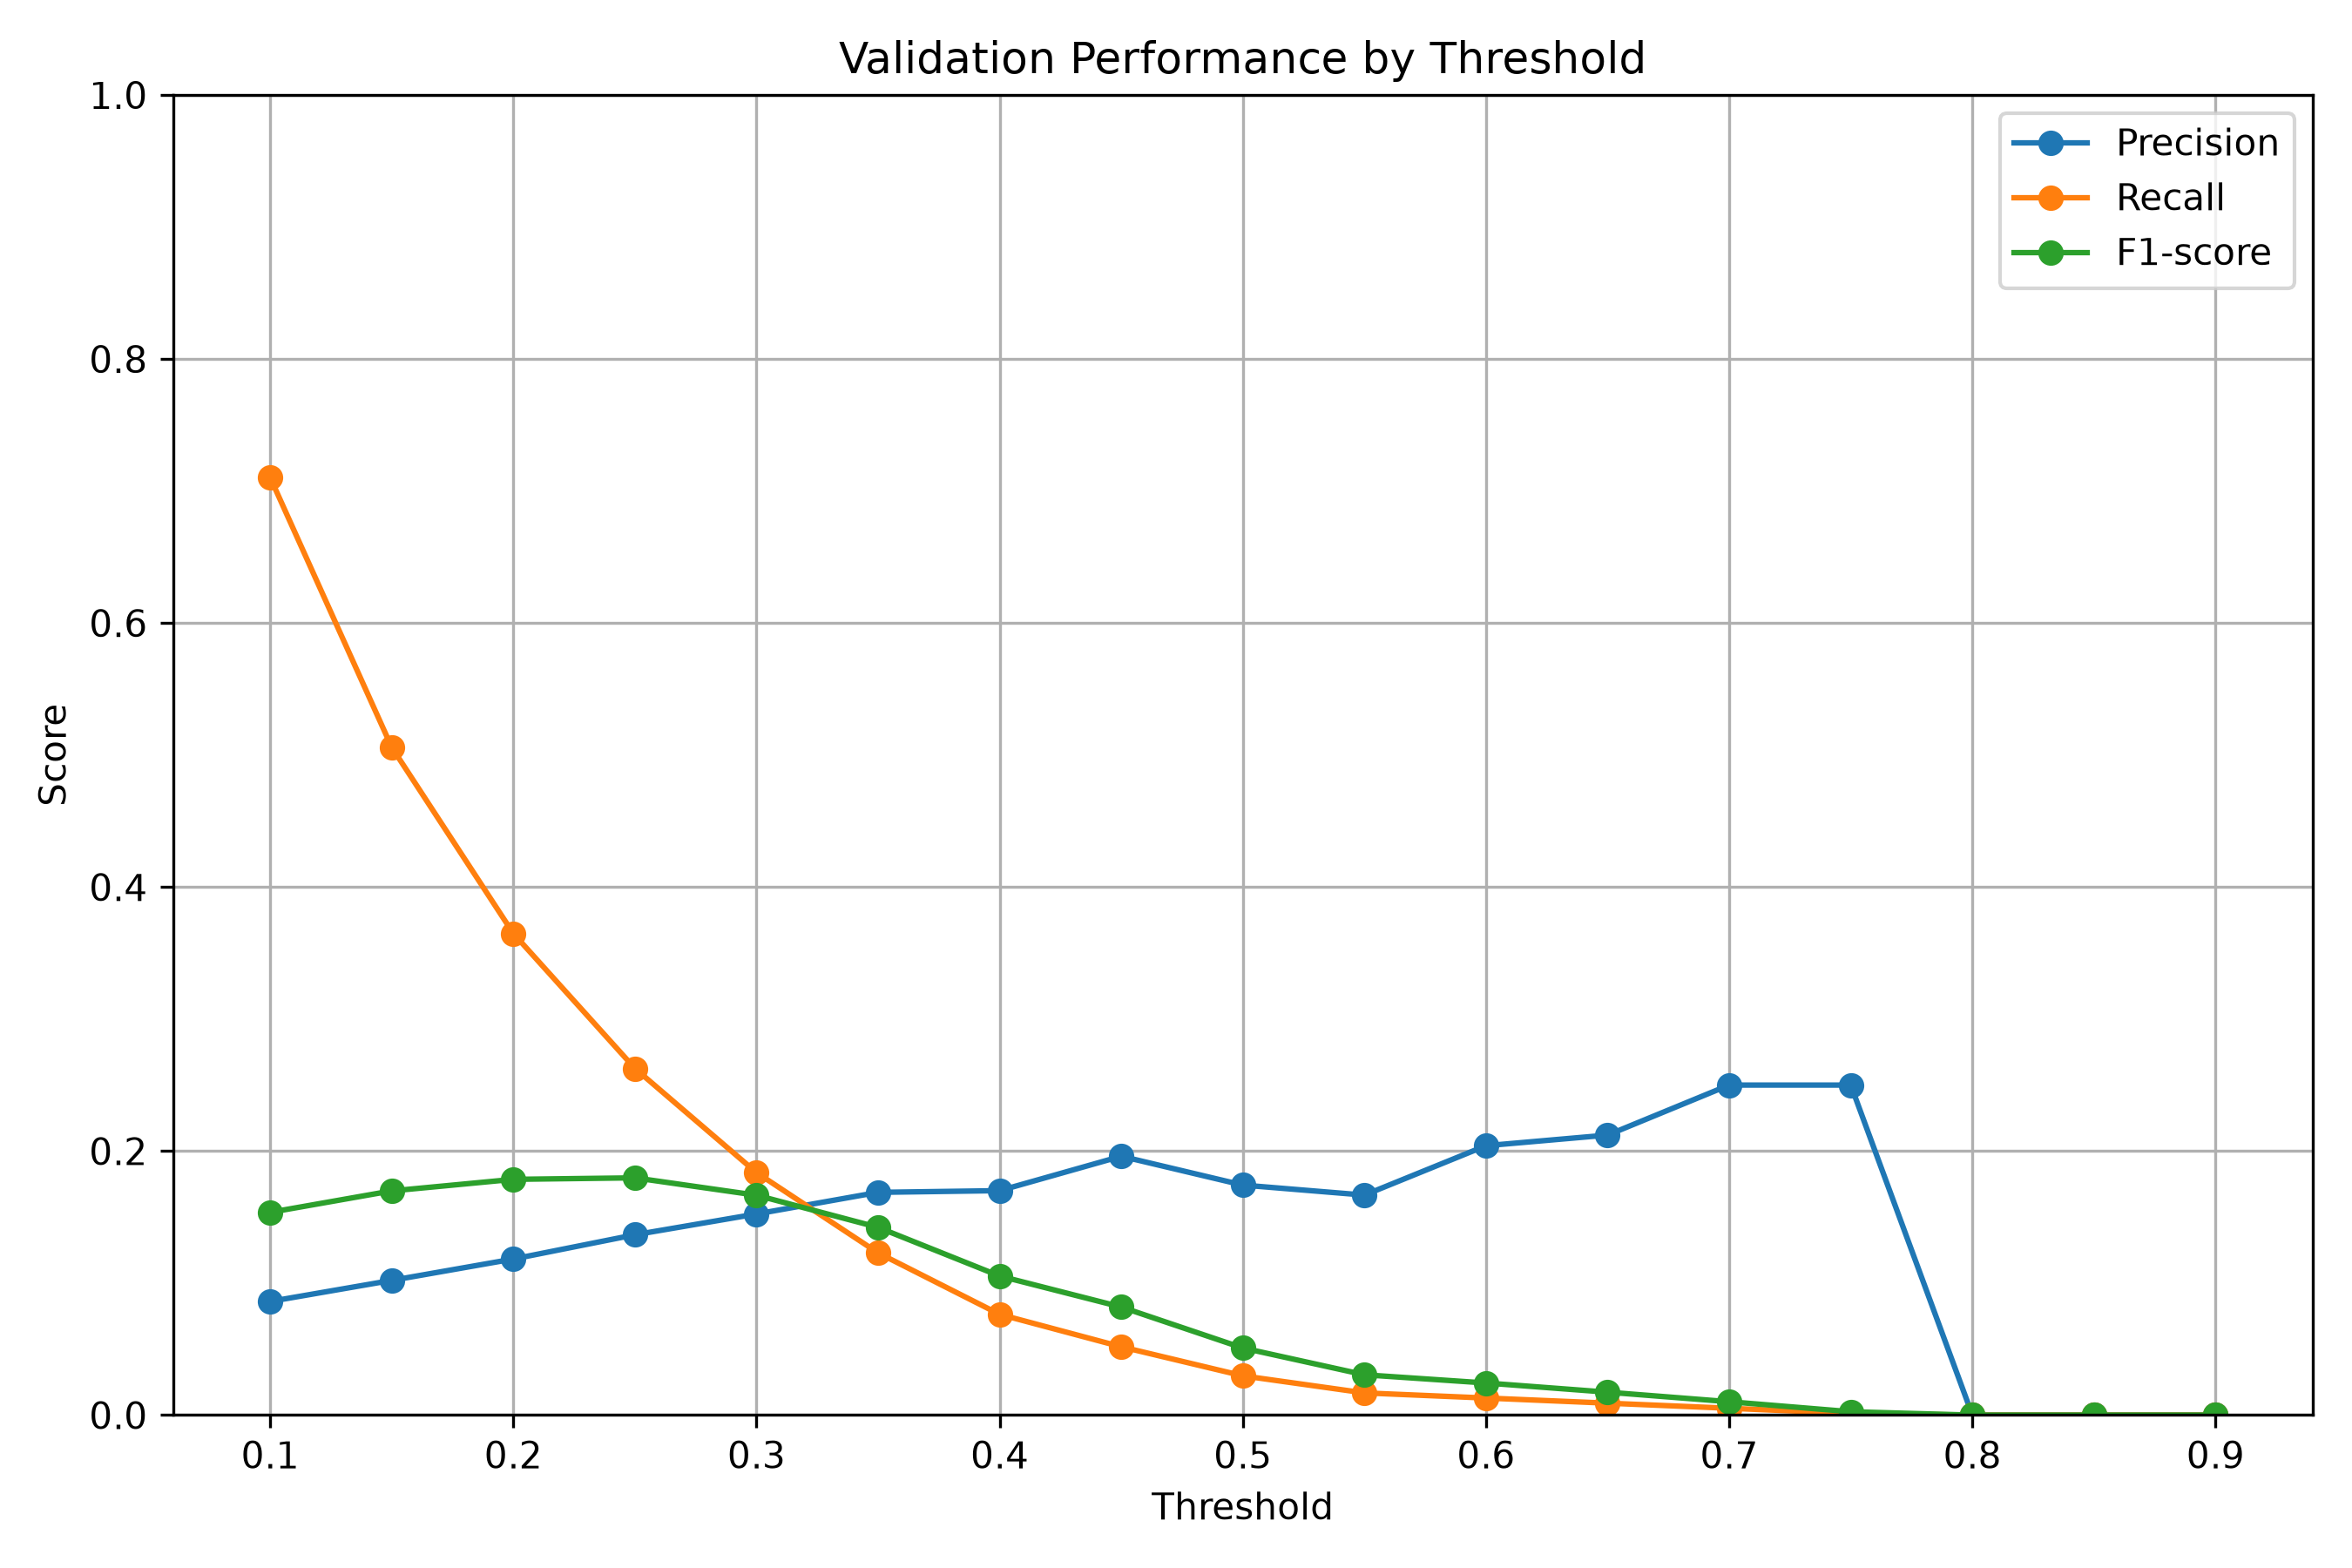

The data file committed next to this chart (first rows):
threshold, precision, recall, f1_score
0.1, 0.08612, 0.7102, 0.1536
0.15, 0.1021, 0.5058, 0.1699
0.2, 0.1182, 0.3648, 0.1786
0.25, 0.1366, 0.2626, 0.1797
0.3, 0.1524, 0.1837, 0.1666
0.35, 0.1687, 0.1229, 0.1422
0.4, 0.17, 0.07633, 0.1054
0.45, 0.1961, 0.05175, 0.08188
0.5, 0.1742, 0.02975, 0.05083
0.55, 0.1667, 0.01682, 0.03055
0.6, 0.2041, 0.01294, 0.02433
0.65, 0.2121, 0.009056, 0.01737
0.7, 0.25, 0.005175, 0.01014
0.75, 0.25, 0.001294, 0.002574
0.8, 0.0, 0.0, 0.0
0.85, 0.0, 0.0, 0.0
0.9, 0.0, 0.0, 0.0
